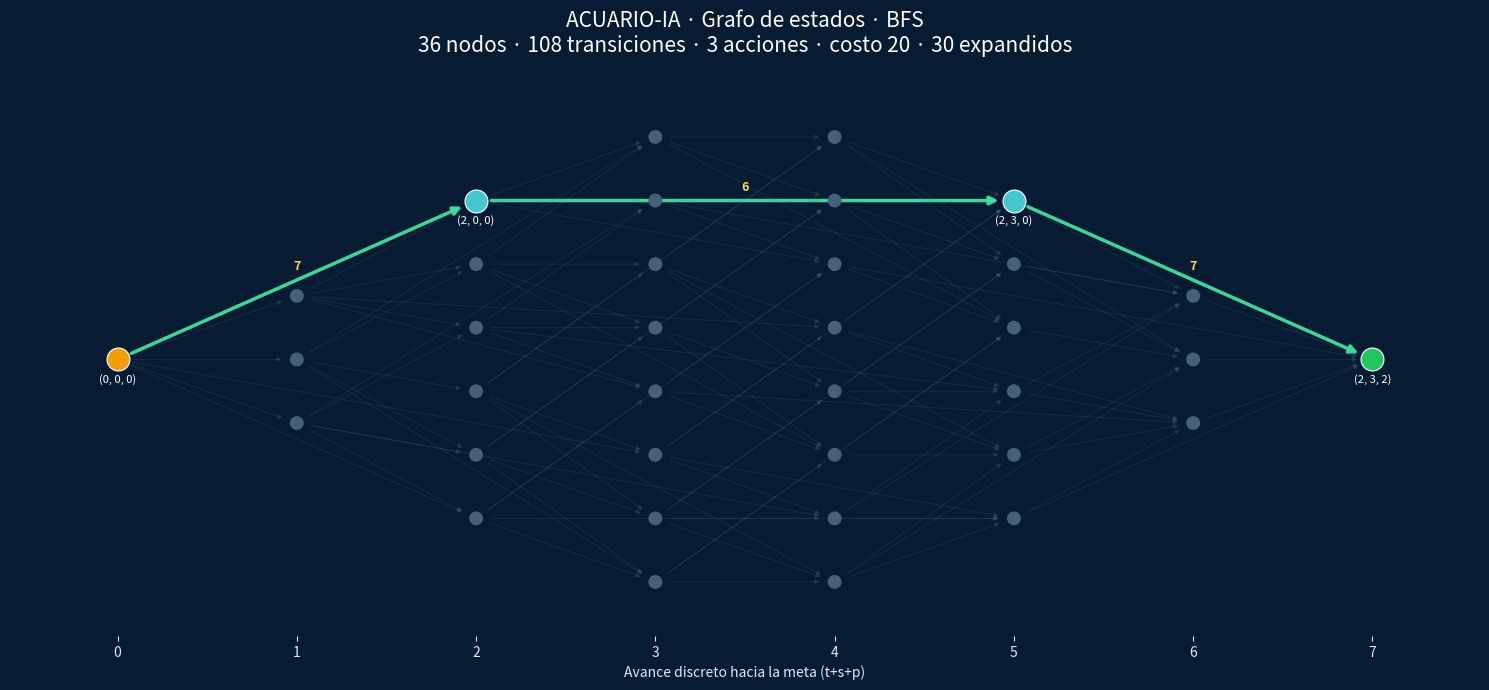
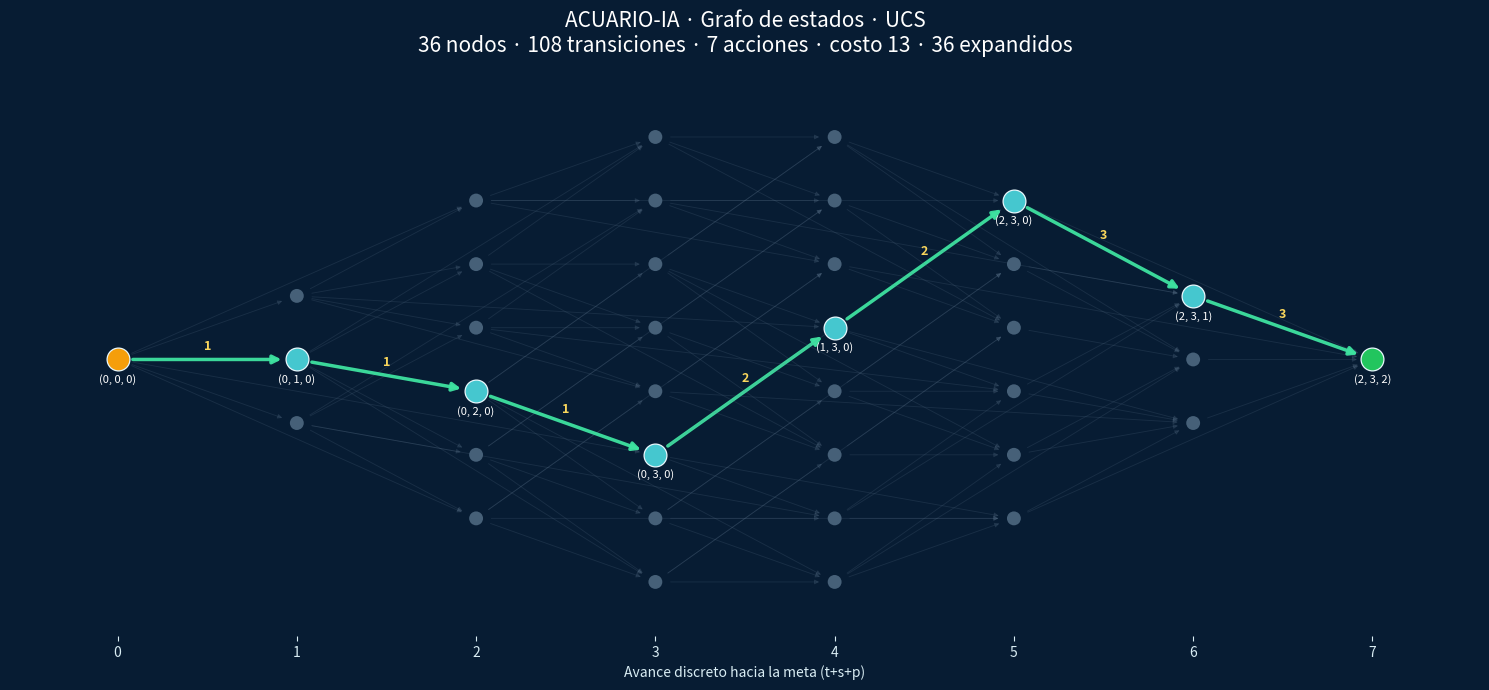
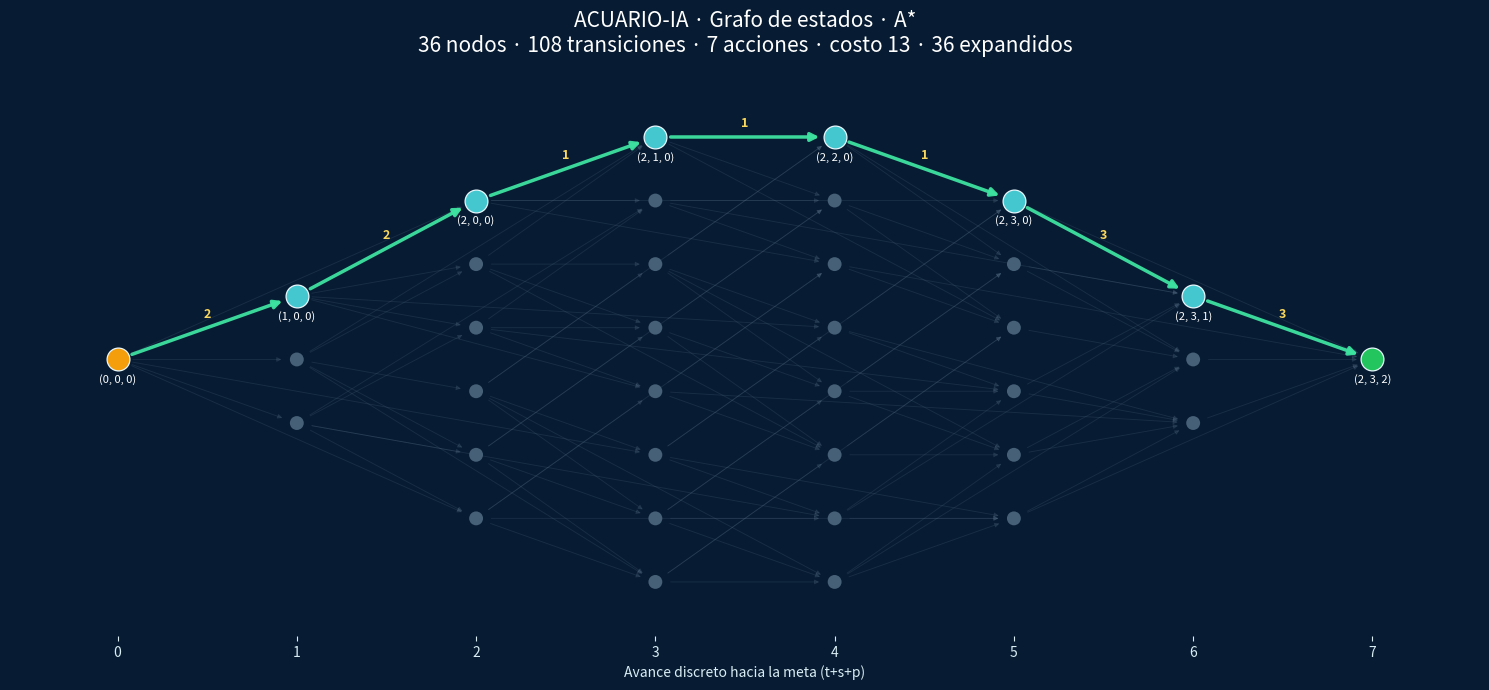

Write Python code to recreate these figures, in order.
"""Simulación educativa de acuario marino; no controla equipos reales."""
from collections import deque
from heapq import heappush, heappop
from itertools import count

RANGOS = {"Temperatura (°C)": (24, 26), "Salinidad (ppt)": (34, 36), "pH": (8.0, 8.4)}
MEDICIONES = [("Normal",25,35,8.2),("Alterada",28,38,7.8),("Parcial",25,37,8.1)]
INICIAL, META = (0,0,0), (2,3,2)
PASOS = [
    (0,1,2,"Reducir temperatura 1 °C"),
    (0,2,7,"Reducir temperatura 2 °C"),
    (1,1,1,"Reducir salinidad 1 ppt"),
    (1,3,6,"Reducir salinidad 3 ppt"),
    (2,1,3,"Aumentar pH 0.2"),
    (2,2,7,"Aumentar pH 0.4"),
]

def monitorear(nombre, temperatura, salinidad, ph):
    """Alertas de umbral; no es aprendizaje automático."""
    alertas = []
    for (parametro,(minimo,maximo)), valor in zip(RANGOS.items(),(temperatura,salinidad,ph)):
        if not minimo <= valor <= maximo:
            alertas.append(f"{parametro}: {valor} fuera de [{minimo}, {maximo}]")
    print(f"{nombre}: " + (" | ".join(alertas) if alertas else "Todo en rango"))
    return alertas

def valores_reales(e):
    return (28-e[0], 38-e[1], round(7.8+0.2*e[2],1))

def sucesores(e):
    for eje,paso,costo,nombre in PASOS:
        nuevo=list(e); nuevo[eje]+=paso
        if nuevo[eje] <= META[eje]:
            yield tuple(nuevo),costo,nombre

def heuristica(e):
    return 2*(2-e[0]) + (3-e[1]) + 3*(2-e[2])

def ruta_de(padres, meta):
    ruta=[]; actual=meta
    while padres[actual] is not None:
        previo,accion,costo=padres[actual]
        ruta.append((accion,costo,actual)); actual=previo
    return list(reversed(ruta))

def buscar(algoritmo):
    if algoritmo not in ("BFS","UCS","A*"):
        raise ValueError("Algoritmo no reconocido")
    padres={INICIAL:None}; expandidos=0; max_frontera=1
    if algoritmo=="BFS":
        q=deque([INICIAL]); vistos={INICIAL}
        while q:
            e=q.popleft(); expandidos+=1
            if e==META:
                ruta=ruta_de(padres,e)
                return ruta,sum(a[1] for a in ruta),expandidos,max_frontera
            for n,c,a in sucesores(e):
                if n not in vistos:
                    vistos.add(n); padres[n]=(e,a,c); q.append(n)
            max_frontera=max(max_frontera,len(q))
    else:
        seq=count(); heap=[(heuristica(INICIAL) if algoritmo=="A*" else 0,next(seq),0,INICIAL)]
        mejor={INICIAL:0}
        while heap:
            _,_,g,e=heappop(heap)
            if g!=mejor[e]:
                continue
            expandidos+=1
            if e==META:
                return ruta_de(padres,e),g,expandidos,max_frontera
            for n,c,a in sucesores(e):
                ng=g+c
                if ng < mejor.get(n,float("inf")):
                    mejor[n]=ng; padres[n]=(e,a,c)
                    f=ng+(heuristica(n) if algoritmo=="A*" else 0)
                    heappush(heap,(f,next(seq),ng,n))
            max_frontera=max(max_frontera,len(heap))
    raise RuntimeError("Meta inalcanzable")

def main():
    print("ACUARIO-IA | datos y costos simulados, no aplicar físicamente")
    for datos in MEDICIONES:
        monitorear(*datos)
    print("Inicio:",valores_reales(INICIAL),"Meta:",valores_reales(META),"h(S0):",heuristica(INICIAL))
    for nombre in ("BFS","UCS","A*"):
        ruta,costo,expandidos,frontera=buscar(nombre)
        print(f"\n{nombre}: pasos={len(ruta)}, costo={costo}, expandidos={expandidos}, frontera máxima={frontera}")
        for i,(accion,c,estado) in enumerate(ruta,1):
            print(f"  {i}. {accion} (simulado), costo {c}, estado {valores_reales(estado)}")

if __name__=="__main__":
    main()


"""Visualización del grafo de estados: prototipo educativo Acuario-IA.
Funciona con Matplotlib, sin NetworkX; no realiza ajustes físicos.
"""
from collections import defaultdict
import matplotlib.pyplot as plt
from matplotlib.patches import FancyArrowPatch

def construir_grafo():
    """Devuelve todos los nodos y aristas calculados mediante sucesores reales."""
    nodos = [(t,s,p) for t in range(META[0]+1)
                     for s in range(META[1]+1)
                     for p in range(META[2]+1)]
    aristas = [(estado, siguiente, costo, accion)
               for estado in nodos for siguiente,costo,accion in sucesores(estado)]
    return nodos, aristas

def posiciones_por_capas(nodos):
    """Orden determinista por progreso, sin confundir estados iguales."""
    capas = defaultdict(list)
    for nodo in nodos:
        capas[sum(nodo)].append(nodo)
    pos = {}
    for nivel, estados in capas.items():
        for i, estado in enumerate(sorted(estados)):
            pos[estado] = (nivel, i-(len(estados)-1)/2)
    return pos

def validar_ruta(ruta):
    estado=INICIAL
    for accion,costo,siguiente in ruta:
        if (siguiente,costo,accion) not in list(sucesores(estado)):
            raise ValueError("La ruta no corresponde al grafo de transiciones")
        estado=siguiente
    if estado!=META:
        raise ValueError("La ruta no termina en la meta")
    return True

def visualizar_grafo(algoritmo="A*", guardar=None):
    if algoritmo not in ("BFS","UCS","A*"):
        raise ValueError("Algoritmo desconocido")
    nodos,aristas=construir_grafo()
    ruta,costo,expandidos,frontera=buscar(algoritmo)
    validar_ruta(ruta)
    pos=posiciones_por_capas(nodos)
    aristas_ruta=set()
    anterior=INICIAL
    for _,_,estado in ruta:
        aristas_ruta.add((anterior,estado))
        anterior=estado
    fig,ax=plt.subplots(figsize=(15,7))
    fig.patch.set_facecolor("#071c33")
    ax.set_facecolor("#071c33")
    for origen,destino,peso,_ in aristas:
        x1,y1=pos[origen]; x2,y2=pos[destino]
        elegida=(origen,destino) in aristas_ruta
        flecha=FancyArrowPatch((x1,y1),(x2,y2),
              arrowstyle="-|>",mutation_scale=12 if elegida else 7,
              color="#3ee2a0" if elegida else "#688098",
              alpha=0.95 if elegida else 0.18,
              linewidth=2.5 if elegida else 0.65,
              shrinkA=11,shrinkB=11,zorder=1)
        ax.add_patch(flecha)
        if elegida:
            ax.text((x1+x2)/2,(y1+y2)/2+0.15,str(peso),
                    fontsize=9,color="#f9d65c",ha="center",weight="bold")
    camino={INICIAL}|{paso[2] for paso in ruta}
    for estado in nodos:
        x,y=pos[estado]
        color=("#F59E0B" if estado==INICIAL else
               "#22C55E" if estado==META else
               "#45c7cf" if estado in camino else "#466078")
        ax.scatter(x,y,s=270 if estado in camino else 100,c=color,
                   edgecolors="#e7f7fc" if estado in camino else "none",
                   linewidths=0.9,zorder=3)
        if estado in camino:
            ax.text(x,y-0.37,str(estado),fontsize=8,color="#ffffff",ha="center",zorder=4)
    ax.set_title(f"ACUARIO-IA · Grafo de estados · {algoritmo}\n"
                 f"{len(nodos)} nodos · {len(aristas)} transiciones · "
                 f"{len(ruta)} acciones · costo {costo} · {expandidos} expandidos",
                 color="white",fontsize=15,pad=22)
    ax.set_xlim(-0.6,7.6)
    ys=[p[1] for p in pos.values()]
    ax.set_ylim(min(ys)-0.85,max(ys)+0.85)
    ax.set_xticks(range(8))
    ax.set_xlabel("Avance discreto hacia la meta (t+s+p)",color="#d9edf4")
    ax.set_yticks([])
    ax.tick_params(colors="#d9edf4")
    for spine in ax.spines.values(): spine.set_visible(False)
    fig.tight_layout()
    if guardar:
        fig.savefig(guardar,dpi=170,bbox_inches="tight",facecolor=fig.get_facecolor())
    plt.show()
    return {"nodos":len(nodos),"aristas":len(aristas),"acciones":len(ruta),
            "costo":costo,"expandidos":expandidos,"frontera_maxima":frontera}

def comparar_grafos():
    for nombre in ("BFS","UCS","A*"):
        visualizar_grafo(nombre)

comparar_grafos()
